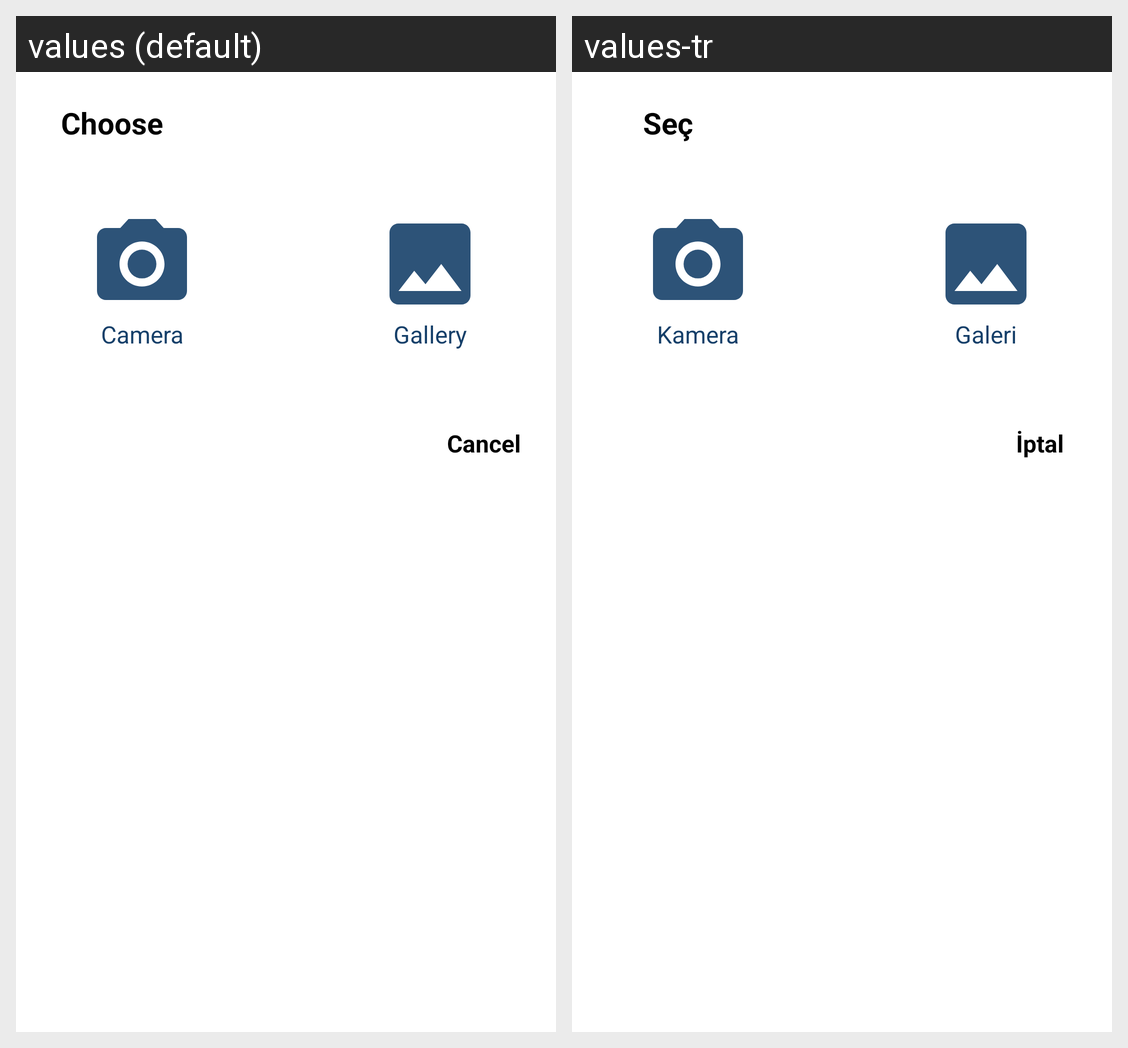

The Android screen above is rendered under two locales of the same app. Produce the string resources it draws, with the default and per-locale values.
Android screen res/layout/alert_dialog_choose_camera_gallery.xml rendered under 2 locales, left to right: values (default), values-tr. Device: Nexus 5 (rendered at 1080×1920; each locale shown at half size, 540×960, under a caption strip naming it); theme Theme.DiaryBook.
Strings drawn on this screen, with the default value and each locale's value (text and hints the layout hard-codes, and strings that could not be matched under every locale, appear in the picture but are not listed):

choose_title_text
  values: Choose
  values-tr: Seç

choose_camera_text
  values: Camera
  values-tr: Kamera

choose_gallery_text
  values: Gallery
  values-tr: Galeri

choose_cancel_text
  values: Cancel
  values-tr: İptal
